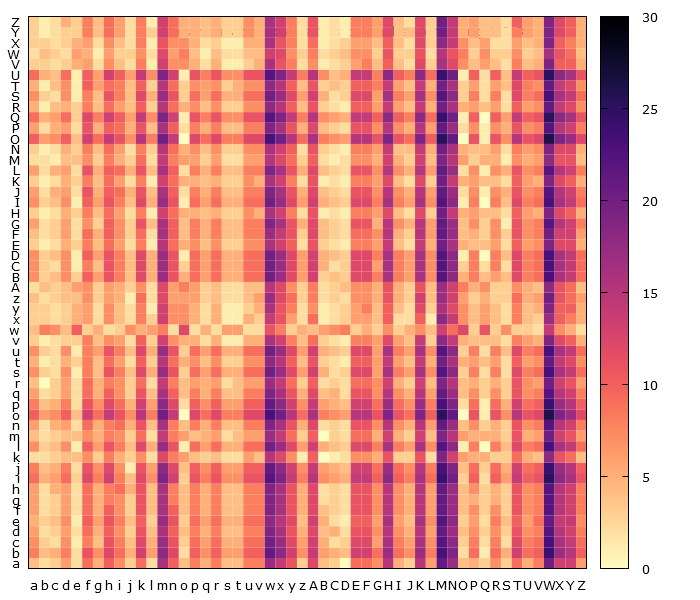

The data file committed next to this chart (first rows):
, a, b, c, d, e, f, g, h, i, j, k, l, m, n, o, p, q, r, s, t, u, v, w
a, 4, 2, 3, 6, 2, 9, 5, 10, 7, 3, 9, 2, 16, 10, 4, 8, 5, 8, 4, 4, 8, 8, 17
b, 8, 4, 5, 8, 2, 11, 7, 12, 9, 5, 13, 6, 18, 12, 2, 10, 7, 10, 6, 6, 10, 10, 21
c, 7, 3, 2, 7, 1, 8, 4, 11, 8, 4, 12, 5, 17, 11, 3, 9, 6, 9, 5, 5, 9, 9, 20
d, 6, 2, 3, 6, 2, 9, 5, 10, 7, 3, 11, 4, 16, 10, 4, 8, 5, 8, 4, 4, 8, 8, 19
e, 5, 3, 4, 7, 1, 10, 6, 11, 8, 4, 10, 3, 17, 11, 3, 9, 6, 9, 5, 5, 9, 9, 18
f, 6, 2, 3, 6, 2, 9, 5, 10, 7, 3, 11, 4, 16, 10, 4, 8, 5, 8, 4, 4, 8, 8, 19
g, 6, 2, 3, 6, 2, 9, 5, 8, 7, 3, 11, 4, 16, 8, 4, 8, 5, 8, 4, 4, 8, 8, 19
h, 6, 2, 5, 6, 2, 9, 5, 8, 9, 5, 11, 4, 16, 8, 4, 8, 5, 8, 4, 4, 8, 8, 19
i, 9, 5, 6, 9, 3, 12, 8, 13, 8, 4, 12, 7, 19, 13, 3, 11, 8, 11, 7, 7, 11, 11, 22
j, 8, 4, 5, 8, 2, 11, 7, 12, 7, 1, 11, 6, 18, 12, 4, 10, 7, 10, 6, 6, 10, 10, 21
k, 2, 2, 3, 4, 4, 7, 3, 8, 5, 3, 7, 2, 12, 8, 6, 4, 3, 4, 2, 2, 6, 4, 15
l, 7, 3, 4, 7, 1, 10, 6, 11, 8, 4, 12, 5, 17, 11, 1, 9, 6, 9, 5, 5, 9, 9, 20
m, 4, 2, 3, 4, 4, 7, 5, 8, 7, 3, 9, 2, 14, 8, 6, 4, 5, 6, 2, 4, 6, 6, 17
n, 6, 2, 5, 6, 2, 9, 5, 8, 9, 5, 11, 4, 16, 8, 4, 8, 5, 8, 4, 4, 8, 8, 19
o, 10, 6, 7, 10, 4, 13, 9, 14, 11, 7, 15, 8, 20, 14, 0, 12, 9, 12, 8, 8, 12, 12, 23
p, 8, 4, 5, 8, 2, 11, 7, 12, 9, 5, 13, 6, 18, 12, 2, 10, 7, 10, 6, 6, 10, 10, 21
q, 6, 2, 3, 6, 2, 9, 5, 10, 7, 3, 11, 4, 16, 10, 4, 8, 5, 8, 4, 4, 8, 8, 19
r, 4, 0, 3, 6, 2, 9, 5, 8, 7, 3, 9, 2, 14, 8, 4, 6, 5, 6, 2, 4, 6, 6, 17
s, 7, 3, 2, 7, 1, 8, 4, 11, 8, 4, 12, 5, 17, 11, 3, 9, 6, 9, 5, 5, 9, 9, 20
t, 5, 1, 2, 5, 3, 8, 4, 9, 6, 2, 10, 3, 15, 9, 5, 7, 4, 7, 3, 3, 7, 7, 18
u, 7, 3, 2, 7, 1, 8, 6, 11, 8, 4, 12, 5, 17, 11, 3, 9, 6, 9, 5, 5, 9, 9, 20
v, 3, 1, 2, 3, 3, 8, 4, 7, 6, 2, 10, 3, 13, 7, 5, 5, 2, 5, 1, 1, 5, 5, 16
w, 4, 8, 7, 4, 10, 3, 5, 2, 3, 7, 5, 6, 8, 2, 12, 2, 5, 2, 6, 6, 2, 2, 11
x, 3, 3, 2, 3, 5, 6, 2, 7, 4, 2, 8, 3, 13, 7, 7, 5, 2, 5, 1, 1, 5, 3, 14
y, 3, 3, 2, 3, 5, 6, 2, 7, 4, 2, 8, 1, 13, 7, 7, 5, 2, 5, 1, 1, 3, 5, 16
z, 4, 2, 3, 4, 4, 7, 3, 6, 5, 1, 9, 2, 12, 6, 6, 6, 3, 4, 2, 2, 4, 6, 17
A, 2, 4, 3, 4, 6, 7, 3, 6, 5, 3, 7, 2, 12, 6, 8, 6, 3, 4, 2, 2, 4, 4, 15
B, 7, 3, 4, 7, 3, 10, 6, 11, 8, 4, 12, 5, 17, 11, 5, 9, 6, 9, 5, 5, 9, 9, 20
C, 7, 3, 2, 7, 1, 8, 4, 11, 8, 4, 12, 5, 17, 11, 3, 9, 6, 9, 5, 5, 9, 9, 20
D, 7, 3, 4, 7, 1, 10, 6, 11, 8, 4, 12, 5, 17, 11, 1, 9, 6, 9, 5, 5, 9, 9, 20
E, 3, 1, 2, 5, 3, 8, 4, 9, 6, 2, 8, 1, 15, 9, 5, 7, 4, 7, 3, 3, 7, 7, 16
F, 4, 2, 3, 6, 2, 9, 5, 10, 7, 3, 9, 2, 16, 10, 4, 8, 5, 8, 4, 4, 8, 8, 17
G, 6, 2, 3, 6, 2, 7, 3, 10, 7, 3, 11, 4, 16, 10, 4, 8, 5, 8, 4, 4, 8, 8, 19
H, 3, 1, 2, 5, 3, 8, 4, 9, 6, 2, 8, 1, 13, 9, 5, 5, 4, 5, 3, 3, 7, 5, 16
I, 7, 3, 4, 7, 1, 10, 6, 11, 8, 4, 12, 5, 17, 11, 1, 9, 6, 9, 5, 5, 9, 9, 20
J, 6, 2, 5, 6, 2, 11, 5, 10, 9, 5, 11, 4, 16, 10, 2, 8, 5, 8, 4, 4, 8, 8, 19
K, 3, 1, 2, 5, 3, 8, 4, 9, 6, 2, 8, 1, 13, 9, 5, 5, 4, 5, 3, 3, 7, 5, 16
L, 6, 2, 5, 6, 2, 11, 5, 10, 9, 5, 11, 4, 16, 10, 2, 8, 5, 8, 4, 4, 8, 8, 19
M, 2, 2, 1, 4, 4, 7, 3, 8, 5, 3, 9, 2, 14, 8, 6, 6, 3, 6, 2, 2, 6, 6, 15
N, 3, 1, 2, 5, 3, 8, 4, 9, 6, 2, 8, 3, 15, 9, 5, 7, 4, 7, 3, 3, 7, 7, 16
O, 10, 6, 7, 10, 4, 13, 9, 14, 11, 7, 15, 8, 20, 14, 0, 12, 9, 12, 8, 8, 12, 12, 23
P, 6, 2, 5, 6, 2, 11, 5, 10, 9, 5, 11, 4, 16, 10, 2, 8, 5, 8, 4, 4, 8, 8, 19
Q, 9, 5, 6, 9, 3, 12, 8, 13, 10, 6, 14, 7, 19, 13, 1, 11, 8, 11, 7, 7, 11, 11, 22
R, 5, 1, 4, 5, 3, 8, 4, 9, 6, 4, 10, 3, 15, 9, 5, 7, 4, 7, 3, 3, 7, 7, 18
S, 7, 3, 2, 7, 1, 8, 4, 11, 8, 4, 12, 5, 17, 11, 3, 9, 6, 9, 5, 5, 9, 9, 20
T, 5, 1, 4, 7, 1, 10, 6, 9, 8, 4, 10, 3, 15, 9, 3, 7, 6, 7, 3, 5, 7, 7, 18
U, 9, 5, 4, 9, 1, 10, 6, 13, 10, 6, 14, 7, 19, 13, 1, 11, 8, 11, 7, 7, 11, 11, 22
V, 3, 3, 2, 3, 5, 6, 2, 7, 4, 2, 8, 1, 13, 7, 7, 5, 2, 5, 1, 1, 3, 5, 16
W, 2, 4, 3, 2, 6, 5, 1, 6, 3, 3, 7, 2, 12, 6, 8, 4, 1, 4, 2, 2, 4, 4, 13
X, 3, 3, 2, 3, 5, 6, 2, 7, 4, 2, 8, 1, 11, 7, 7, 5, 2, 3, 1, 1, 5, 5, 16
Y, 3, 1, 2, 3, 3, 8, 4, 9, 6, 2, 8, 3, 13, 9, 5, 5, 4, 5, 3, 3, 7, 5, 16
Z, 3, 1, 2, 5, 3, 8, 4, 9, 6, 2, 8, 1, 13, 9, 5, 5, 4, 5, 3, 3, 7, 5, 16
